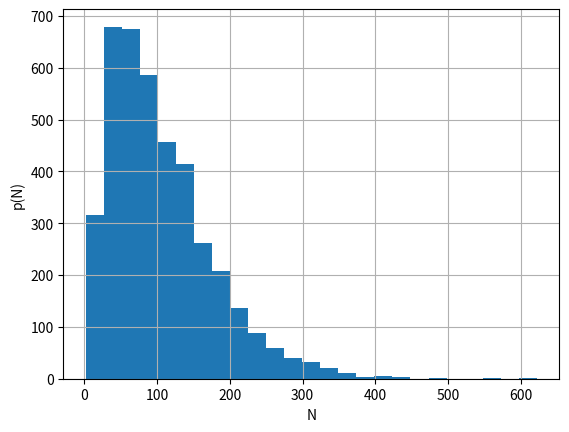

This chart was generated by the following Python code:
# -*- coding: utf-8 -*-
"""
Monte Carlo simulation for population growth, 
including non-linear "saturation" effect
This is with t = 4 / growth_rate
[redacted]
"""

from numpy import exp, sqrt, mean, std
import matplotlib.pyplot as plt
from random import random

growth_rate = .5

N0 = 2

Nmax = 10000

# time step h needs to be h*growth_rate << 1
h = .01 / growth_rate  

runs = 4000
Nlist = []

for r in range(runs):
    print(r)
    N = N0
    t = 0
    
    while t < 4/growth_rate:
        newN = N
        for i in range(N):
            # decide whether we add one or take one from the population
            prob = growth_rate*h # probability we add one
            if random() < prob:
                newN += 1
                
            prob = growth_rate*h * N/Nmax # probability we subtract one
            if random() < prob:
                newN -= 1
                
        t += h
        N = newN
    Nlist.append(N)
    
    
# This is the exact analytical average evolution
avgN = N0*exp(4)/(1+N0/Nmax * (exp(4)-1))
print("average evol: N(t*growth_rate=4) =  ", avgN)

#plt.xscale('log')
#plt.yscale('log')

s = std(Nlist)
print("<N> = ", mean(Nlist), " +/-", s/sqrt(runs))
print("std. dev. sigma = ", s)

plt.grid(True)
plt.xlabel("N")
plt.ylabel("p(N)")
plt.hist(Nlist, bins=25, histtype='stepfilled')
plt.show()

